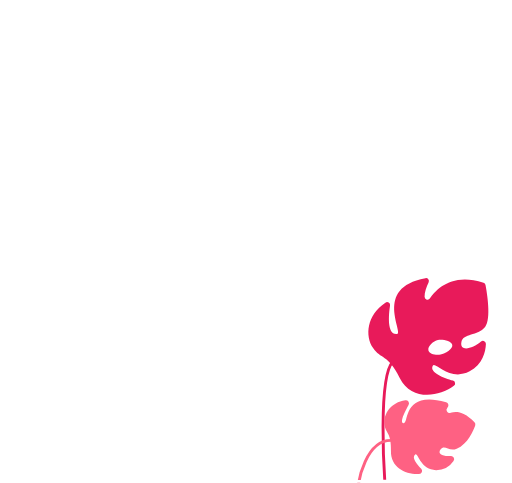
t = 0.00 s
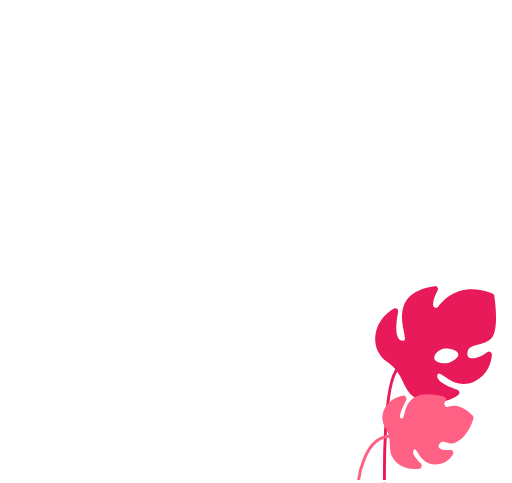
t = 0.45 s
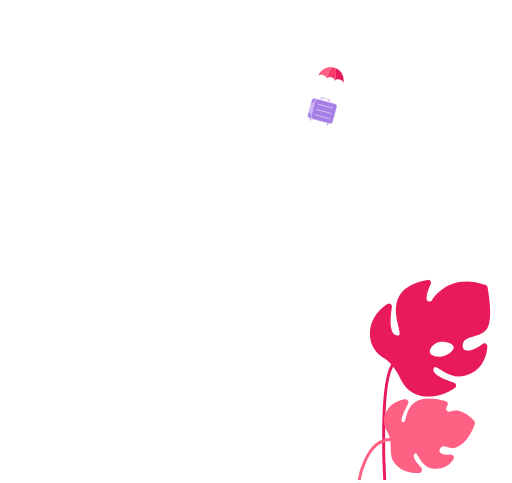
t = 0.90 s
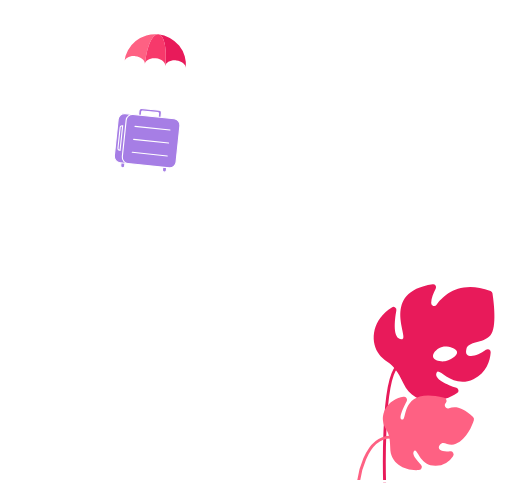
t = 1.35 s
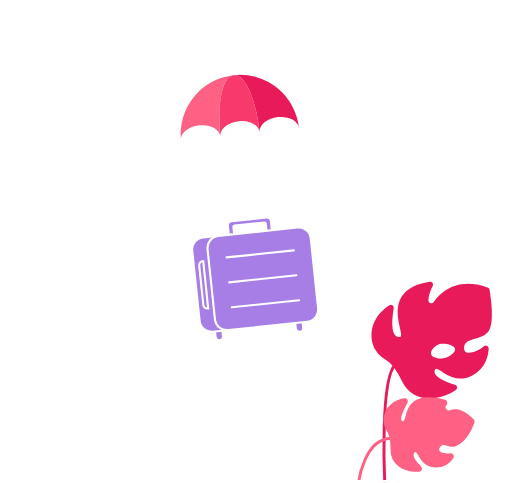
t = 1.80 s
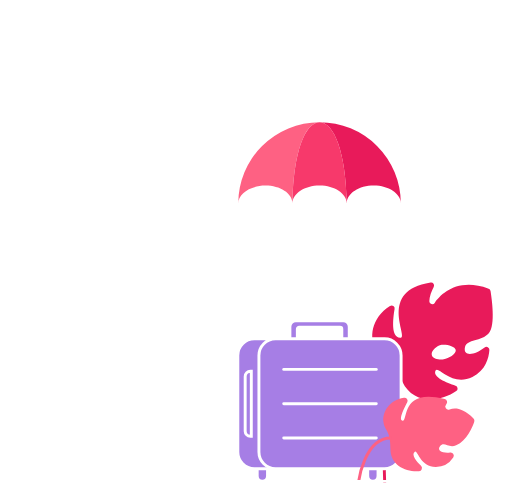
t = 2.25 s

The animated SVG that drew these frames (rendered in a browser with its animation timeline set to each time). Animation: 17 SMIL elements (animate=5,animateMotion=1,animateTransform=11); one cycle of 2.25 s, repeats indefinitely.

<svg  xmlns="http://www.w3.org/2000/svg" viewBox="0 0 350 330">
  <g style="opacity: 0" id="small-cloud">
    <animateTransform attributeName="transform" values="100 0; 20 0; 0 0" keyTimes="0; 0.5; 1" dur="175ms" />
    <animateTransform attributeName="transform" begin="1s" values="0 0; 0 -20; 0 -50; 0 -100" keyTimes="0; 0.4; 0.7; 1" dur="250ms" fill="freeze" />
    <animate attributeName="opacity" from="0" to="1" fill="freeze" dur="175ms" />
    <animate attributeName="opacity" begin="1s" from="1" to="0" fill="freeze" dur="250ms" />
    <path d="M85.22,67.45H57.86a12.4,12.4,0,1,0-24.8,0H15.13" fill="none" stroke="#fff" stroke-linecap="round" stroke-miterlimit="10" stroke-width="2"/>
    <line x1="65.43" y1="77.72" x2="105.21" y2="77.72" fill="none" stroke="#fff" stroke-linecap="round" stroke-miterlimit="10" stroke-width="2"/>
    <line x1="93.48" y1="67.45" x2="115.68" y2="67.45" fill="none" stroke="#fff" stroke-linecap="round" stroke-miterlimit="10" stroke-width="2"/>
  </g>
  <g style="opacity: 0" id="big-cloud">
    <animateTransform attributeName="transform" values="200 0; 40 0; 0 0" keyTimes="0; 0.4; 1" dur="250ms" />
    <animateTransform attributeName="transform" begin="1s" values="0 0; 0 -50; 0 -100; 0 -200" keyTimes="0; 0.4; 0.7; 1" dur="300ms" fill="freeze" />
    <animate attributeName="opacity" from="0" to="1" fill="freeze" dur="200ms" />
    <animate attributeName="opacity" begin="1s" from="1" to="0" fill="freeze" dur="300ms" />
    <line x1="272.13" y1="145.27" x2="311.9" y2="145.27" fill="none" stroke="#fff" stroke-linecap="round" stroke-miterlimit="10" stroke-width="2"/>
    <line x1="300.17" y1="135" x2="322.37" y2="135" fill="none" stroke="#fff" stroke-linecap="round" stroke-miterlimit="10" stroke-width="2"/>
    <path d="M235.77,119H216.32a35.49,35.49,0,0,0-68-13.69A26.34,26.34,0,0,0,135.43,102a26.72,26.72,0,0,0-24.8,17H95.48a10.49,10.49,0,0,0,0,21h140.3a10.49,10.49,0,0,0,0-21" fill="#fff"/>
  </g>
  <g style="transform-origin: 50% 100%;" id="big-leaf">
    <animateTransform attributeName="transform" type="skewX" values="0; -3; 0; -3; 0" dur="2s" additive="sum" fill="freeze" repeatCount="indefinite" />
    <animateTransform attributeName="transform" type="skewY" values="0; 3; 0; 3; 0" dur="2s"  additive="sum" fill="freeze" repeatCount="indefinite" />
    <path d="M263.47,206.82a2,2,0,0,1,3.15,2c-1,7-2.07,20.33,4.85,19.4,4.94-.66-16.65-31.53,19.32-38.16a2,2,0,0,1,2.18,2.89c-1.32,2.74-2.83,6.61-2.73,9.9a2,2,0,0,0,3.71,1c4.1-6.15,15.1-17.86,36.59-10.7a2,2,0,0,1,1.35,1.54c0.93,4.8,4.13,23.24-.29,28.72-5.09,6.31-15,4.14-16.18,10.25-1.3,6.91,7.51,4.82,13.42-.22a2,2,0,0,1,3.32,1.64c-0.25,5.45-2.18,14-11.12,18.69-13.78,7.21-23.48-7-25.19-3.88-2.59,4.66,7.94,8.47,13.78,10.18a2,2,0,0,1,.61,3.59c-10.52,7.74-29.13,10.28-37-5.41-8.3-16.59-12.93-12.49-18.19-20.38-5.71-8.57-4.33-22.54,8.38-31.05m29.4,32.47c0.5,2.73,5.2,3.51,8.35,2.94s8.47-3.83,8-6.56-6.62-3.9-9.78-3.33-7.05,4.22-6.55,6.95" fill="#e81a5a"/>
    <path d="M263,327.88s-4.91-70.27,5.54-80.72" fill="none" stroke="#e81a5a" stroke-miterlimit="10" stroke-width="2"/>
  </g>
  <g style="opacity: 0;" id="case">
    <animateMotion fill="freeze" begin="750ms" dur="1.5s" path="M179,111c24.19-9.24,29.8-15.84,29.42-20.44C207.18,75.43,138.73,51.78,96,84c-2.93,2.21-31.66,24.52-29,54,3.54,39.18,59.83,61.15,75.7,67.35,53.65,20.94,94.43,8.79,101.78,27.18,2.89,7.25.78,19.69-21.48,42.47" />
    <animate attributeName="opacity" from="0" to="1" fill="freeze" begin="750ms" dur="50ms" />
    <animateTransform attributeName="transform" type="scale" begin="750ms" values="0.1 0.1; 0.3 0.3; 0.7 0.7; 1 1" dur="1.5s"  fill="freeze" additive="sum" />
    <animateTransform attributeName="transform" type="rotate" begin="750ms" values="45; -30; 30; -15; 0" dur="1.5s"  fill="freeze" additive="sum" />
    <animateTransform attributeName="transform"  begin="750ms" values="-100 -350; -220 -275" dur="1.5s"  fill="freeze" additive="sum" />
    <path d="M251.89,328.88a3.54,3.54,0,0,0,3.53-3.53v-5.07a3.53,3.53,0,1,0-7.06,0v5.07a3.55,3.55,0,0,0,3.53,3.53" fill="#a67ee5"/>
    <path d="M251.89,328.88a3.54,3.54,0,0,0,3.53-3.53v-5.07a3.53,3.53,0,1,0-7.06,0v5.07A3.55,3.55,0,0,0,251.89,328.88Z" fill="none" stroke="#fff" stroke-miterlimit="10" stroke-width="2"/>
    <path d="M176.35,328.88a3.54,3.54,0,0,0,3.53-3.53v-5.07a3.53,3.53,0,1,0-7.06,0v5.07a3.54,3.54,0,0,0,3.53,3.53" fill="#a67ee5"/>
    <path d="M176.35,328.88a3.54,3.54,0,0,0,3.53-3.53v-5.07a3.53,3.53,0,1,0-7.06,0v5.07A3.54,3.54,0,0,0,176.35,328.88Z" fill="none" stroke="#fff" stroke-miterlimit="10" stroke-width="2"/>
    <path d="M170.92,320.29h74.5a11.38,11.38,0,0,0,11.35-11.35V242.86a11.38,11.38,0,0,0-11.35-11.35h-74.5a11.38,11.38,0,0,0-11.35,11.35v66.08a11.38,11.38,0,0,0,11.35,11.35" fill="#a67ee5"/>
    <rect x="159.57" y="231.51" width="97.2" height="88.78" rx="11.35" ry="11.35" fill="none" stroke="#fff" stroke-miterlimit="10" stroke-width="2"/>
    <path d="M199.26,219.15h32.4a4.09,4.09,0,0,1,4.08,4.08v16a1.19,1.19,0,0,1-1.19,1.19h-2.7a1.19,1.19,0,0,1-1.19-1.19V224.86a1.27,1.27,0,0,0-1.27-1.27H201.53a1.27,1.27,0,0,0-1.27,1.27v14.38a1.19,1.19,0,0,1-1.19,1.19h-2.7a1.19,1.19,0,0,1-1.19-1.19v-16a4.1,4.1,0,0,1,4.09-4.08" fill="#a67ee5"/>
    <path d="M199.26,219.15h32.4a4.09,4.09,0,0,1,4.08,4.08v16a1.19,1.19,0,0,1-1.19,1.19h-2.7a1.19,1.19,0,0,1-1.19-1.19V224.86a1.27,1.27,0,0,0-1.27-1.27H201.53a1.27,1.27,0,0,0-1.27,1.27v14.38a1.19,1.19,0,0,1-1.19,1.19h-2.7a1.19,1.19,0,0,1-1.19-1.19v-16A4.1,4.1,0,0,1,199.26,219.15Z" fill="none" stroke="#fff" stroke-miterlimit="10" stroke-width="2"/>
    <path d="M185.34,320.29h74.5a11.38,11.38,0,0,0,11.35-11.35V242.86a11.38,11.38,0,0,0-11.35-11.35h-74.5A11.38,11.38,0,0,0,174,242.86v66.08a11.39,11.39,0,0,0,11.35,11.35" fill="#a67ee5"/>
    <path d="M185.34,320.29h74.5a11.38,11.38,0,0,0,11.35-11.35V242.86a11.38,11.38,0,0,0-11.35-11.35h-74.5A11.38,11.38,0,0,0,174,242.86v66.08A11.39,11.39,0,0,0,185.34,320.29Z" fill="none" stroke="#fff" stroke-miterlimit="10" stroke-width="2"/>
    <line x1="254.22" y1="252.43" x2="190.97" y2="252.43" fill="none" stroke="#fff" stroke-linecap="round" stroke-miterlimit="10" stroke-width="2"/>
    <line x1="254.22" y1="275.9" x2="190.97" y2="275.9" fill="none" stroke="#fff" stroke-linecap="round" stroke-miterlimit="10" stroke-width="2"/>
    <line x1="254.22" y1="299.38" x2="190.97" y2="299.38" fill="none" stroke="#fff" stroke-linecap="round" stroke-miterlimit="10" stroke-width="2"/>
    <path d="M168.12,253.68h0.67v44.46h-0.67a3.53,3.53,0,0,1-3.52-3.51V257.2a3.52,3.52,0,0,1,3.52-3.52" fill="#a67ee5"/>
    <path d="M168.12,253.68h0.67v44.46h-0.67a3.53,3.53,0,0,1-3.52-3.51V257.2A3.52,3.52,0,0,1,168.12,253.68Z" fill="none" stroke="#fff" stroke-miterlimit="10" stroke-width="2"/>
    <line x1="215.46" y1="218.86" x2="159.87" y2="139.03" fill="none" stroke="#fff" stroke-linecap="round" stroke-linejoin="round" stroke-width="2"/>
    <line x1="215.46" y1="218.86" x2="196.93" y2="139.03" fill="none" stroke="#fff" stroke-linecap="round" stroke-linejoin="round" stroke-width="2"/>
    <line x1="233.99" y1="139.03" x2="215.46" y2="218.86" fill="none" stroke="#fff" stroke-linecap="round" stroke-linejoin="round" stroke-width="2"/>
    <line x1="271.04" y1="139.03" x2="215.46" y2="218.86" fill="none" stroke="#fff" stroke-linecap="round" stroke-linejoin="round" stroke-width="2"/>
    <g>
      <path d="M215.46,83.44A55.58,55.58,0,0,1,271,139c0-6.76-8.3-12.25-18.53-12.25s-18.31,5.35-18.52,12c0,0.08,0,.17,0,0.26,0-6.76-8.3-12.25-18.53-12.25s-18.54,5.49-18.54,12.25c0-.09,0-0.17,0-0.26-0.22-6.64-8.42-12-18.52-12s-18.52,5.49-18.52,12.25a55.58,55.58,0,0,1,55.59-55.59m0-1.66A57.31,57.31,0,0,0,158.22,139a1.66,1.66,0,1,0,3.32,0c0-5.84,7.57-10.59,16.87-10.59,9.11,0,16.68,4.66,16.86,10.38V139a1.66,1.66,0,0,0,3.32,0c0-5.84,7.57-10.59,16.87-10.59s16.87,4.75,16.87,10.59a1.66,1.66,0,0,0,3.32,0v-0.21c0.18-5.73,7.74-10.39,16.86-10.39,9.3,0,16.87,4.75,16.87,10.59a1.66,1.66,0,1,0,3.32,0,57.3,57.3,0,0,0-57.23-57.25" fill="#fff"/>
      <path d="M215.46,83.44c9.92,0,18,20.9,18.54,55.33,0.21-6.65,8.41-12,18.52-12S271,132.27,271,139a55.59,55.59,0,0,0-55.59-55.59" fill="#e81a5a"/>
      <path d="M215.45,83.44A55.58,55.58,0,0,0,159.87,139c0-6.76,8.3-12.25,18.52-12.25s18.3,5.35,18.52,12c0.52-34.43,8.61-55.32,18.53-55.32" fill="#fe6183"/>
      <path d="M215.46,83.44c-9.93,0-18,20.9-18.54,55.32,0,0.09,0,.17,0,0.26,0-6.76,8.3-12.25,18.53-12.25S234,132.27,234,139c0-.09,0-0.17,0-0.26-0.51-34.43-8.6-55.33-18.52-55.33" fill="#f7396b"/>
    </g>
  </g>
  <g style="transform-origin: 50% 100%;" id="small-leaf">
    <animateTransform attributeName="transform" type="skewX" values="-2; 0; -2; 0; -2" dur="2s" additive="sum" fill="freeze" repeatCount="indefinite" />
    <animateTransform attributeName="transform" type="skewY" values="2; 0; 2; 0; 2" dur="2s"  additive="sum" fill="freeze" repeatCount="indefinite" />
    <path d="M322.92,283.4a2.14,2.14,0,0,1,.55,2.17c-1.06,3.43-4.58,12.85-12.1,16.34-5.13,2.38-8.33-2.7-10.92.77s2.1,5,6.92,4.31a2.16,2.16,0,0,1,2.14,3.34A14.34,14.34,0,0,1,297.78,317c-10.84.27-12.55-11.58-14.57-10.19-2.72,1.89,1.27,6.55,4.39,9.57a2.16,2.16,0,0,1-1.3,3.71c-8.76.84-19.72-3.51-19.8-15-0.08-12.94-4.25-11.8-5.11-18.35-0.91-6.88,3.88-14.88,13.74-16.69a2.16,2.16,0,0,1,2.31,3.11c-2.41,4.73-6,12.6-2.82,12.56,3.46,0-1.58-22.58,28.43-15.26a2.16,2.16,0,0,1,1.09,3.54l-0.1.11a2.16,2.16,0,0,0,2.41,3.45c3.66-1.52,9.16-1.27,16.47,5.84" fill="#fe6183"/>
    <path d="M245.13,327.88s3.48-30.11,21.7-30.11" fill="none" stroke="#fe6183" stroke-miterlimit="10" stroke-width="2"/>
  </g>
  <g>
    <line x1="41.13" y1="329" x2="319.13" y2="329" fill="none" stroke="#fff" stroke-width="2"/>
  </g>
</svg>
